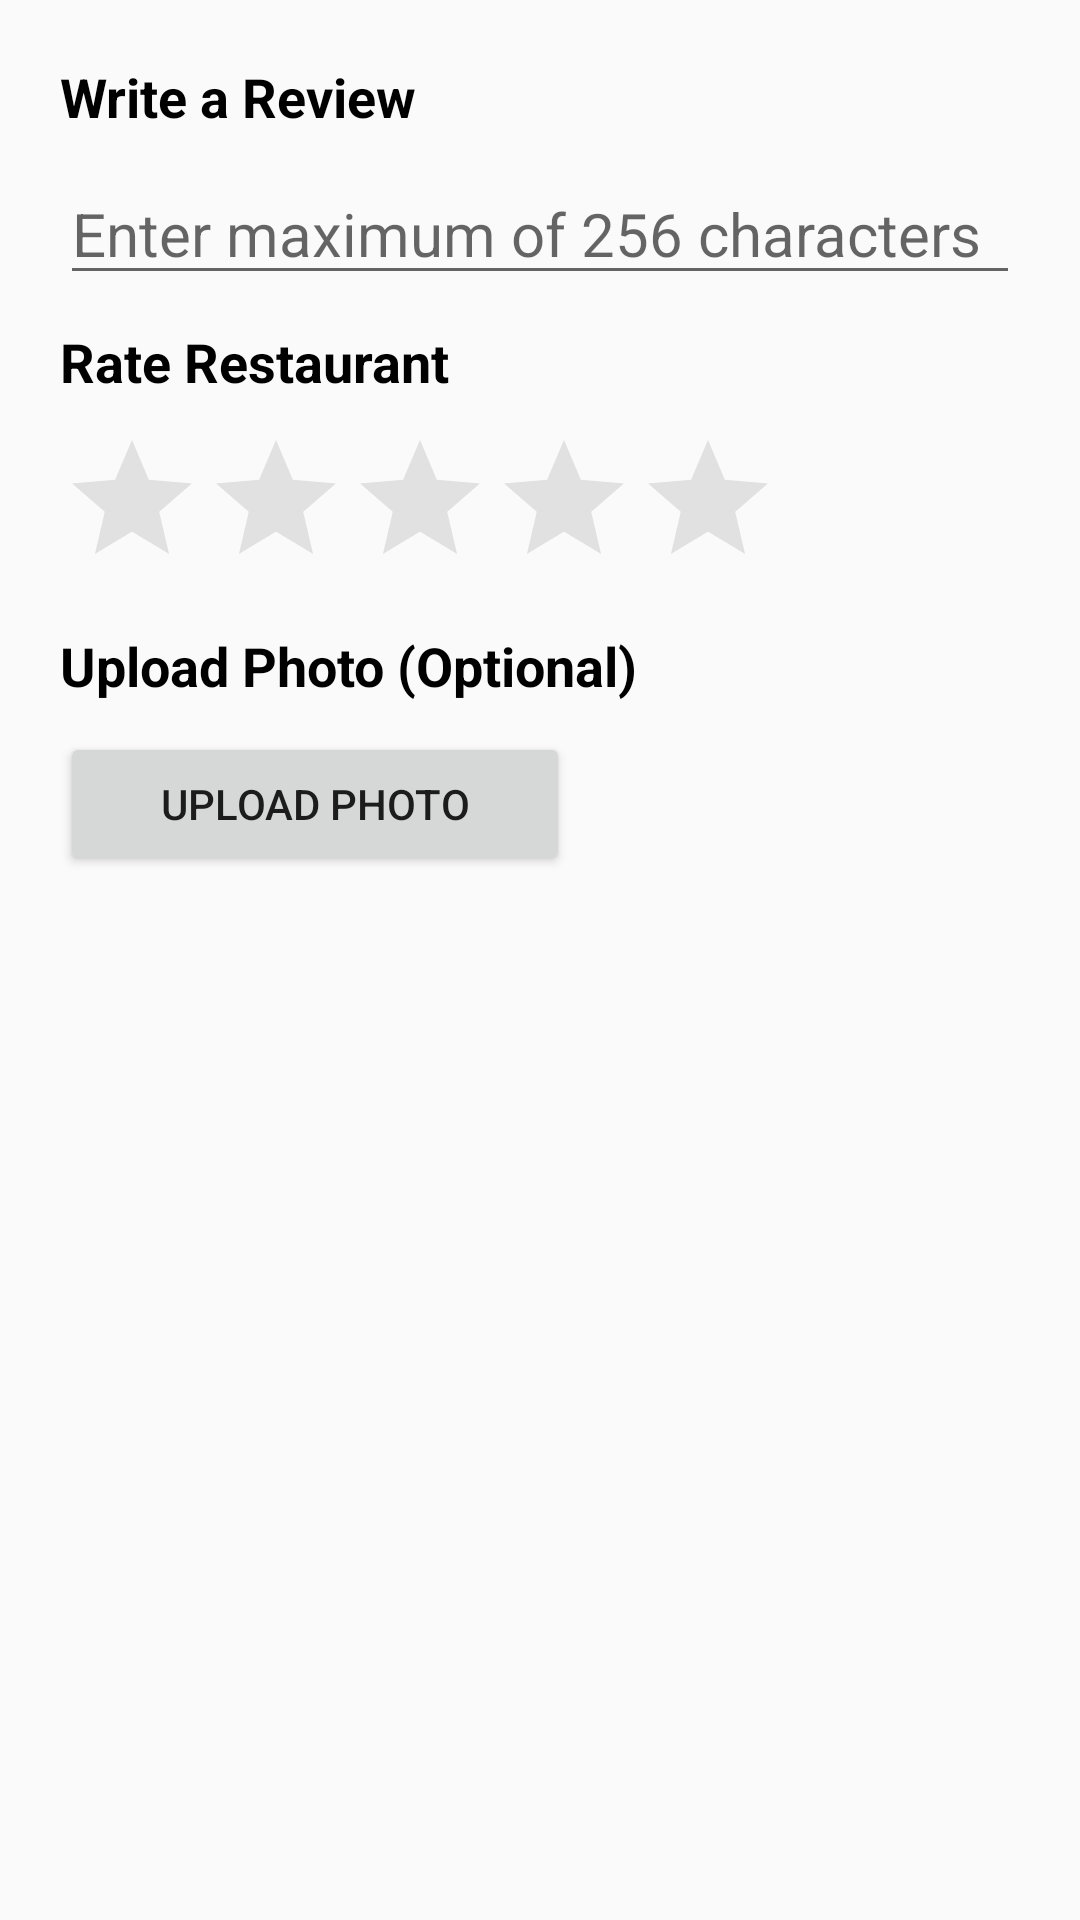

Write the Android layout XML for this screen, with the resource values it uses.
<!-- AndroidManifest.xml: application theme AppTheme -->
<!-- res/layout/fragment_full_screen_dialog.xml -->
<?xml version="1.0" encoding="utf-8"?>
<LinearLayout xmlns:android="http://schemas.android.com/apk/res/android"
    android:layout_width="match_parent"
    android:layout_height="wrap_content"
    android:paddingTop="10dp"
    xmlns:app="http://schemas.android.com/apk/res-auto"
    android:orientation="vertical">

    <TextView
        android:id="@+id/ReviewsTitle"
        android:layout_width="250dp"
        android:layout_height="wrap_content"
        android:layout_marginStart="20dp"
        android:layout_marginTop="10dp"
        android:drawablePadding="5dp"
        android:text="Write a Review"
        android:textColor="#000"
        android:textStyle="bold"
        android:textSize="18sp" />

    <EditText
        android:id="@+id/review_dialog"
        android:layout_width="match_parent"
        android:layout_height="wrap_content"
        android:textSize="20sp"
        android:textColor="#000"
        android:hint="Enter maximum of 256 characters"
        android:layout_marginStart="20dp"
        android:layout_marginEnd="20dp"
        android:layout_marginTop="10dp"
        android:maxLines="10"
        android:minLines="1"
        android:inputType="textCapSentences|textMultiLine"/>

    <TextView
        android:id="@+id/StarsTitle"
        android:layout_width="250dp"
        android:layout_height="wrap_content"
        android:layout_marginStart="20dp"
        android:layout_marginTop="10dp"
        android:drawablePadding="5dp"
        android:text="Rate Restaurant"
        android:textColor="#000"
        android:textStyle="bold"
        android:textSize="18sp" />

    <androidx.appcompat.widget.AppCompatRatingBar
        android:id="@+id/ratingBar"
        android:layout_width="wrap_content"
        android:layout_height="wrap_content"
        android:layout_marginStart="20dp"
        android:theme="@style/ratingbar"
        android:layout_marginTop="10dp"/>

    <TextView
        android:id="@+id/UploadPhotoTitle"
        android:layout_width="wrap_content"
        android:layout_height="wrap_content"
        android:layout_marginStart="20dp"
        android:layout_marginTop="10dp"
        android:drawablePadding="5dp"
        android:text="Upload Photo (Optional)"
        android:textColor="#000"
        android:textStyle="bold"
        android:textSize="18sp" />

    <Button
        android:id="@+id/uploadbtn"
        android:layout_width="170dp"
        android:layout_height="wrap_content"
        android:layout_marginStart="20dp"
        android:layout_marginTop="10dp"
        android:drawableStart="@drawable/ic_add_black_24dp"
        android:text="Upload Photo" />

</LinearLayout>
<!-- resources referenced by this layout -->
<resources>
  <style name="ratingbar">
          <item name="colorControlNormal">#999999</item>
          <item name="colorControlActivated">@color/colorPrimary</item>
      </style>
  <style name="AppTheme" parent="Theme.AppCompat.Light.NoActionBar">
          
          <item name="colorPrimary">@color/colorPrimary</item>
          <item name="colorPrimaryDark">@color/colorPrimaryDark</item>
          <item name="colorAccent">@color/colorAccent</item>
      </style>
  <color name="colorPrimary">#f93c3d</color>
  <color name="colorPrimaryDark">#d82836</color>
  <color name="colorAccent">#f19a9e</color>
</resources>
